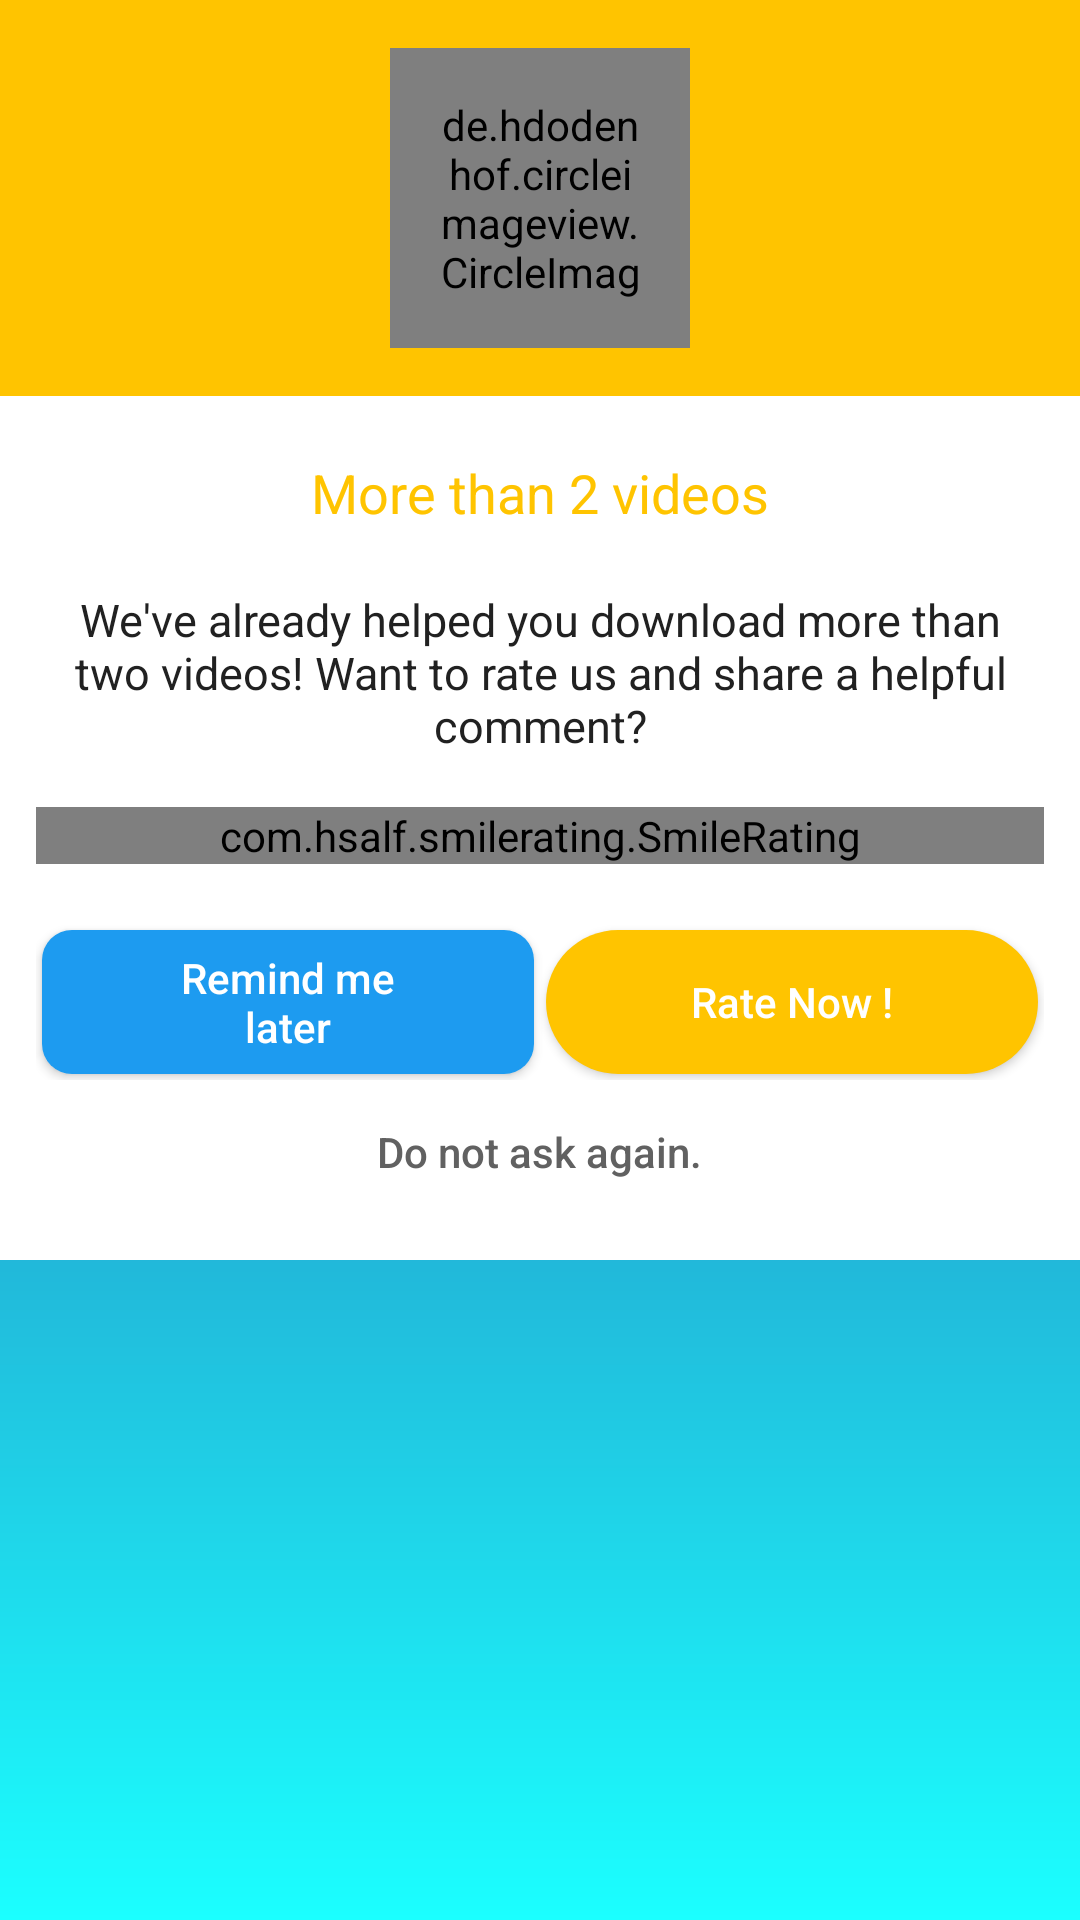

Write the Android layout XML for this screen, with the resource values it uses.
<!-- AndroidManifest.xml: application theme AppTheme -->
<!-- res/layout/rating_dialog.xml -->
<?xml version="1.0" encoding="utf-8"?>
<androidx.core.widget.NestedScrollView xmlns:android="http://schemas.android.com/apk/res/android"
    xmlns:app="http://schemas.android.com/apk/res-auto"
    android:layout_width="match_parent"
    android:layout_height="match_parent"
    android:background="@android:color/transparent"
    android:fillViewport="true"
    android:orientation="vertical">

    <LinearLayout
        android:layout_width="match_parent"
        android:layout_height="wrap_content"
        android:background="@android:color/transparent"
        android:orientation="vertical">

        <LinearLayout
            android:layout_width="match_parent"
            android:layout_height="wrap_content"
            android:background="@color/customAccent"
            android:orientation="vertical"
            android:padding="16dp">

            <de.hdodenhof.circleimageview.CircleImageView
                android:layout_width="100dp"
                android:layout_height="100dp"
                android:layout_gravity="center"
                android:padding="16dp"
                android:src="@drawable/stars"
                app:layout_anchor="@+id/frame23"
                app:layout_anchorGravity="center" />
        </LinearLayout>

        <LinearLayout
            android:id="@+id/frame23"
            android:layout_width="match_parent"
            android:layout_height="wrap_content"
            android:background="@android:color/white"
            android:orientation="vertical"
            android:padding="12dp">

            <TextView
                android:layout_width="wrap_content"
                android:layout_height="wrap_content"
                android:layout_gravity="center"
                android:padding="8dp"
                android:text="@string/morethantwovideos"
                android:textColor="@color/customAccent"
                android:textSize="18sp" />

            <TextView
                android:layout_width="wrap_content"
                android:layout_height="wrap_content"
                android:layout_gravity="center"
                android:gravity="center"
                android:padding="12dp"
                android:text="@string/rateuslongtext"
                android:textColor="@color/colorPrimaryDark"
                android:textSize="15sp" />

            <com.hsalf.smilerating.SmileRating
                android:id="@+id/smile_rating"
                android:layout_width="match_parent"
                android:layout_height="match_parent"
                android:layout_marginTop="5dp"
                android:layout_marginBottom="20dp"
                app:placeHolderSmileColor="@color/mygra1"
                app:textNonSelectionColor="@color/mygra2" />

            <LinearLayout
                android:layout_width="match_parent"
                android:layout_height="wrap_content"
                android:orientation="horizontal"
                android:weightSum="2">

                <Button
                    android:id="@+id/remindlater"
                    style="@style/ButtonStyle"
                    android:layout_width="0dp"
                    android:layout_height="wrap_content"
                    android:layout_gravity="center"
                    android:layout_margin="2dp"
                    android:layout_weight="1"
                    android:background="@drawable/btn_corner4"
                    android:gravity="center"
                    android:paddingStart="32dp"
                    android:paddingEnd="32dp"
                    android:text="@string/remindmelater"
                    android:textAllCaps="false" />

                <Button
                    android:id="@+id/ratenow"
                    style="@style/ButtonStyle"
                    android:layout_width="0dp"
                    android:layout_height="wrap_content"
                    android:layout_gravity="center"
                    android:layout_margin="2dp"
                    android:layout_weight="1"
                    android:background="@drawable/btn_corner"
                    android:gravity="center"
                    android:paddingStart="32dp"
                    android:paddingEnd="32dp"
                    android:text="@string/rateNow"
                    android:textAllCaps="false" />
            </LinearLayout>

            <Button
                android:id="@+id/dontaskagain"
                style="@style/Widget.MaterialComponents.Button.TextButton"
                android:layout_width="wrap_content"
                android:layout_height="wrap_content"
                android:layout_gravity="center"
                android:background="@color/black"
                android:text="@string/dontremind"
                android:textAllCaps="false"
                android:textAppearance="?android:attr/textAppearanceButton"
                android:textColor="@color/fontColor" />
        </LinearLayout>
    </LinearLayout>
</androidx.core.widget.NestedScrollView>
<!-- resources referenced by this layout -->
<resources>
  <color name="black">#000000</color>
  <color name="colorPrimaryDark">#212121</color>
  <color name="customAccent">#ffc400</color>
  <color name="fontColor">#616161</color>
  <color name="mygra1">#1BFFFF </color>
  <color name="mygra2">#2E3192</color>
  <!-- drawable btn_corner (drawable) -->
  <?xml version="1.0" encoding="utf-8"?>
  <shape xmlns:android="http://schemas.android.com/apk/res/android" android:shape="rectangle">
      <solid android:color="@color/customAccent"/>
      <corners android:radius="32dp"/>
  </shape>
  <!-- drawable btn_corner4 (drawable) -->
  <?xml version="1.0" encoding="utf-8"?>
  <shape xmlns:android="http://schemas.android.com/apk/res/android" android:shape="rectangle">
      <solid android:color="@color/twittercolor"/>
      <corners android:radius="10dp"/>
  </shape>
  <!-- drawable stars: png bitmap (drawable, 639 bytes) -->
  <string name="dontremind">Do not ask again.</string>
  <string name="morethantwovideos">More than 2 videos</string>
  <string name="rateNow">Rate Now !</string>
  <string name="rateuslongtext">We\'ve already helped you download more than two videos! Want to rate us and share a helpful comment?</string>
  <string name="remindmelater">Remind me later</string>
  <style name="ButtonStyle" parent="@style/Base.Widget.AppCompat.Button.Colored">
          <item name="colorButtonNormal">@color/colorAccent</item>
      </style>
  <style name="AppTheme" parent="@style/Theme.AppCompat.Light.NoActionBar">
          <item name="android:textColorSecondary">@color/fontColor</item>
          <item name="android:windowBackground">@drawable/gradient_background</item>
          <item name="android:windowAnimationStyle">@style/AppTheme.WindowTransition</item>
          <item name="autoCompleteTextViewStyle">@style/SearchTextLight</item>
          <item name="colorAccent">@color/materialBlue</item>
          <item name="colorControlHighlight">@color/light200</item>
          <item name="colorPrimary">@android:color/white</item>
          <item name="colorPrimaryDark">@android:color/white</item>
      </style>
  <color name="twittercolor">#1d9bf0</color>
  <color name="colorAccent">#ff6d00</color>
  <!-- drawable gradient_background (drawable) -->
  <?xml version="1.0" encoding="utf-8"?>
  <shape xmlns:android="http://schemas.android.com/apk/res/android"
      android:shape="rectangle">
      <gradient
          android:angle="-90"
          android:endColor="@color/mygra1"
          android:startColor="@color/mygra2" />
  </shape>
  <style name="AppTheme.WindowTransition" parent="@style/AppTheme">
          <item name="android:windowEnterAnimation">@android:anim/fade_in</item>
          <item name="android:windowExitAnimation">@android:anim/fade_out</item>
      </style>
  <style name="SearchTextLight" parent="@style/Widget.AppCompat.Light.AutoCompleteTextView">
          <item name="android:textColor">@color/fontColor</item>
          <item name="android:textColorHint">@color/fontColor</item>
      </style>
  <color name="materialBlue">#448aff</color>
  <color name="light200">#ffeeeeee</color>
</resources>
